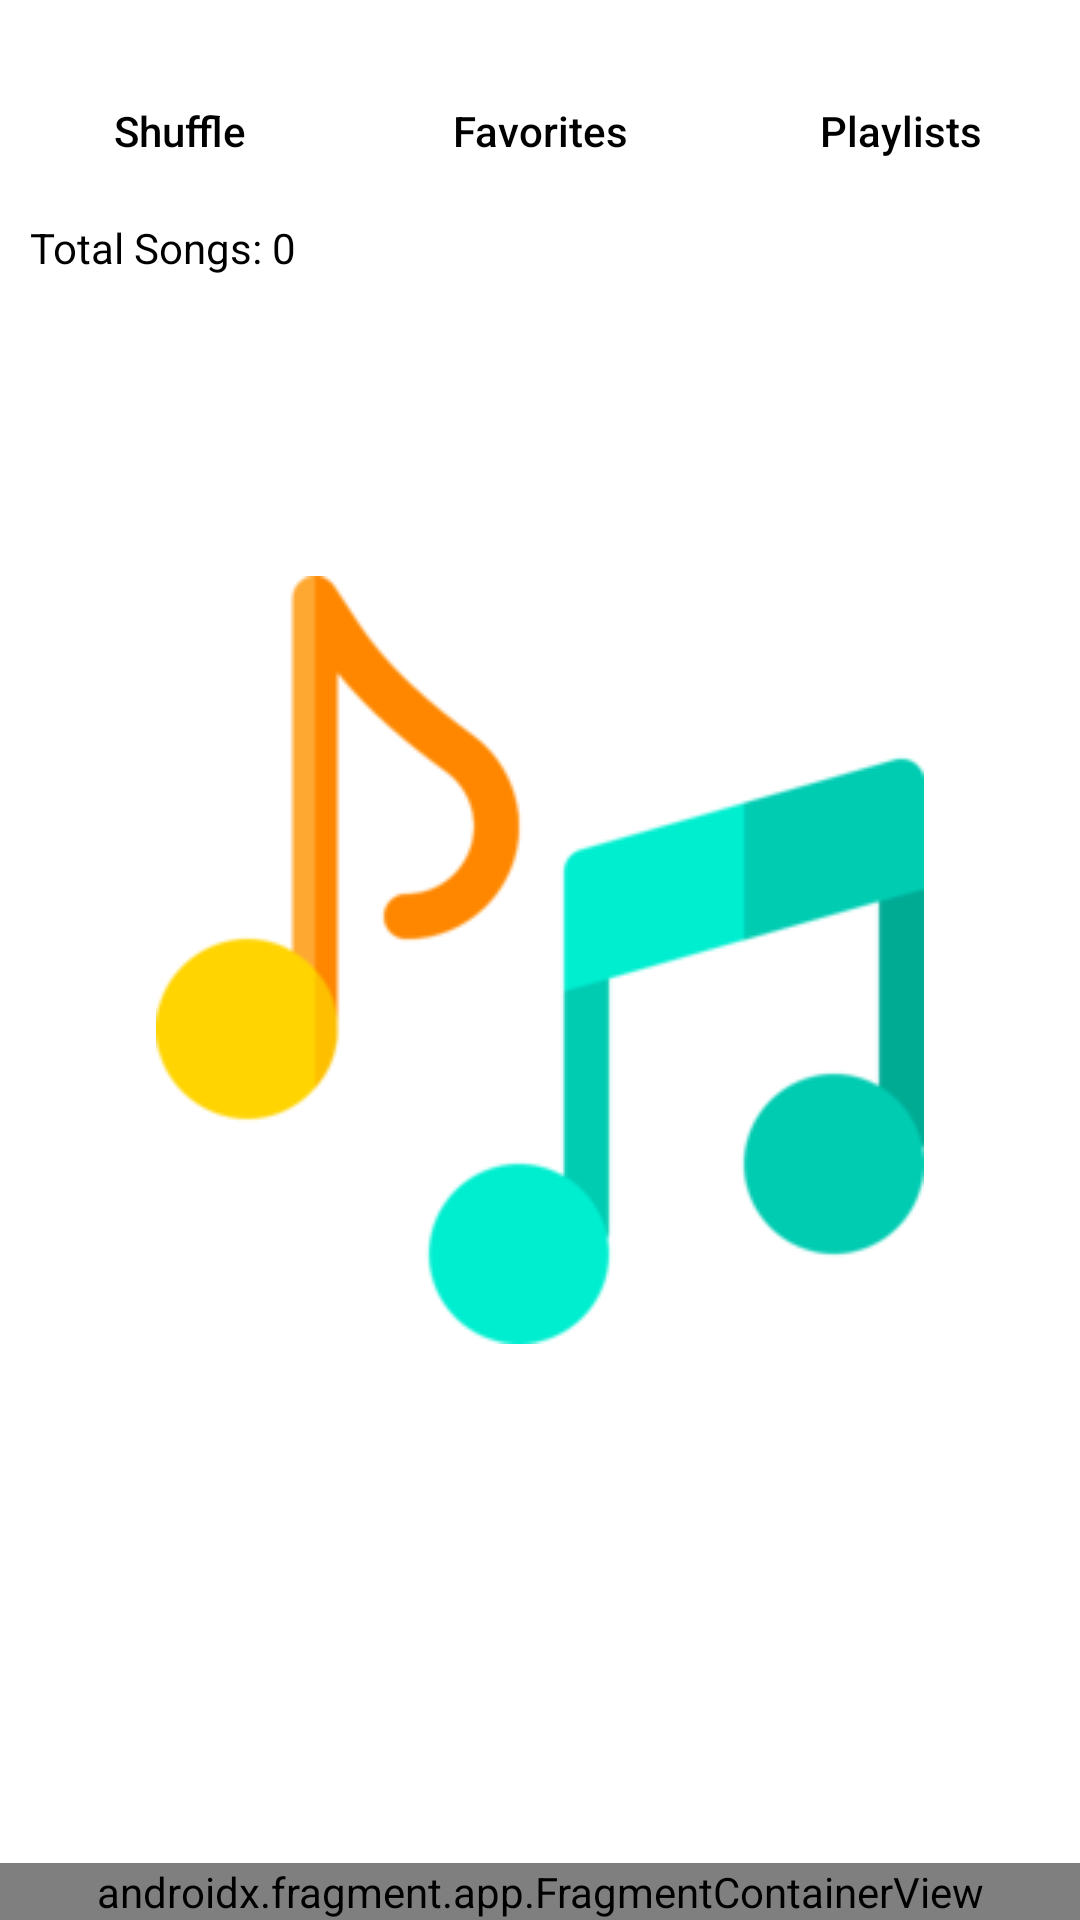

Layout XML and referenced resources for this Android screen:
<!-- AndroidManifest.xml: application theme splash_screen -->
<!-- res/layout/activity_main.xml -->
<?xml version="1.0" encoding="utf-8"?>
<androidx.drawerlayout.widget.DrawerLayout xmlns:android="http://schemas.android.com/apk/res/android"
    xmlns:tools="http://schemas.android.com/tools"
    android:layout_width="match_parent"
    android:layout_height="match_parent"
    xmlns:app="http://schemas.android.com/apk/res-auto"
    android:fitsSystemWindows="true"
    tools:openDrawer="start"
    tools:context=".MainActivity">

    <androidx.constraintlayout.widget.ConstraintLayout
        android:layout_width="match_parent"
        android:layout_height="match_parent">

        <LinearLayout
            android:layout_width="match_parent"
            android:layout_height="match_parent"
            android:orientation="vertical">

            
            <LinearLayout
                android:layout_width="match_parent"
                android:layout_height="wrap_content"
                android:orientation="horizontal"
                tools:ignore="UselessParent">

                <Button
                    android:id="@+id/shuffleBtn"
                    style="@style/Widget.AppCompat.Button.Borderless"
                    android:layout_width="wrap_content"
                    android:layout_height="match_parent"
                    android:layout_weight="1"
                    android:contentDescription="@string/shuffle_btn"
                    android:drawableTop="@drawable/shuffle_icon"
                    android:text="@string/shuffle_btn"
                    android:textAllCaps="false"
                    android:textColor="@color/black"
                    tools:ignore="VisualLintButtonSize,TextContrastCheck" />

                <Button
                    android:id="@+id/favoritesBtn"
                    style="@style/Widget.AppCompat.Button.Borderless"
                    android:layout_width="wrap_content"
                    android:layout_height="match_parent"
                    android:layout_weight="1"
                    android:contentDescription="@string/favorites_btn"
                    android:drawableTop="@drawable/favorites_icon"
                    android:text="@string/favorites_btn"
                    android:textAllCaps="false"
                    android:textColor="@color/black"
                    tools:ignore="VisualLintButtonSize,TextContrastCheck" />

                <Button
                    android:id="@+id/playlistsBtn"
                    style="@style/Widget.AppCompat.Button.Borderless"
                    android:layout_width="wrap_content"
                    android:layout_height="match_parent"
                    android:layout_weight="1"
                    android:contentDescription="@string/playlists_btn"
                    android:drawableTop="@drawable/playlist_icon"
                    android:text="@string/playlists_btn"
                    android:textAllCaps="false"
                    android:textColor="@color/black"
                    tools:ignore="VisualLintButtonSize,TextContrastCheck" />

            </LinearLayout>

            <TextView
                android:id="@+id/totalSongs"
                android:layout_width="match_parent"
                android:layout_height="wrap_content"
                android:layout_margin="10dp"
                android:text="@string/total_songs"
                android:textColor="@color/black"
                tools:ignore="TextContrastCheck" />

            <androidx.recyclerview.widget.RecyclerView
                android:id="@+id/musicRV"
                android:layout_width="match_parent"
                android:layout_height="match_parent"
                android:scrollbars="vertical"
                android:scrollbarThumbVertical="@drawable/scrollbar_icon"/>

        </LinearLayout>

        <androidx.fragment.app.FragmentContainerView
            android:id="@+id/nowPlaying"
            android:layout_width="match_parent"
            android:layout_height="wrap_content"
            app:layout_constraintBottom_toBottomOf="parent"
            app:layout_constraintEnd_toEndOf="parent"
            app:layout_constraintStart_toStartOf="parent"
            android:name="com.app.musix.NowPlaying"
            tools:layout="@layout/fragment_now_playing"/>

    </androidx.constraintlayout.widget.ConstraintLayout>

    <com.google.android.material.navigation.NavigationView
        android:id="@+id/navView"
        android:layout_width="wrap_content"
        android:layout_height="match_parent"
        android:layout_gravity="start"
        android:fitsSystemWindows="true"
        app:headerLayout="@layout/nav_header"
        app:menu="@menu/nav_menu"/>

</androidx.drawerlayout.widget.DrawerLayout>
<!-- res/layout/fragment_now_playing.xml (included above) -->
<?xml version="1.0" encoding="utf-8"?>
<RelativeLayout xmlns:android="http://schemas.android.com/apk/res/android"
    xmlns:tools="http://schemas.android.com/tools"
    android:layout_width="match_parent"
    android:layout_height="wrap_content"
    xmlns:app="http://schemas.android.com/apk/res-auto"
    android:background="?attr/themeColor"
    tools:context=".NowPlaying"
    android:padding="10dp">

    <com.google.android.material.imageview.ShapeableImageView
        android:id="@+id/songImageNP"
        android:layout_width="70dp"
        android:layout_height="50dp"
        android:layout_marginHorizontal="10dp"
        android:layout_marginVertical="5dp"
        android:src="@drawable/music_player_icon"
        app:shapeAppearanceOverlay="@style/curved"
        tools:ignore="ImageContrastCheck" />

    <com.google.android.material.floatingactionbutton.ExtendedFloatingActionButton
        android:id="@+id/nextBtnNP"
        android:layout_width="wrap_content"
        android:layout_height="wrap_content"
        android:layout_alignParentEnd="true"
        app:icon="@drawable/next_icon"
        app:iconTint="@color/white"
        android:backgroundTint="?attr/themeColor"
        android:layout_centerVertical="true"
        android:contentDescription="@string/next_btn"
        app:iconSize="40dp"
        android:layout_marginEnd="10dp"
        tools:ignore="RelativeOverlap" />

    <com.google.android.material.floatingactionbutton.ExtendedFloatingActionButton
        android:id="@+id/playPauseBtnNP"
        android:layout_width="wrap_content"
        android:layout_height="wrap_content"
        app:icon="@drawable/play_icon"
        app:iconTint="@color/white"
        android:backgroundTint="?attr/themeColor"
        android:layout_centerVertical="true"
        android:layout_marginHorizontal="5dp"
        android:contentDescription="@string/pause_or_play_btn"
        app:iconSize="40dp"
        tools:ignore="RelativeOverlap"
        android:layout_toStartOf="@id/nextBtnNP"/>

    <TextView
        android:id="@+id/songNameNP"
        android:layout_width="wrap_content"
        android:layout_height="60dp"
        android:text="@string/song_name"
        android:textSize="18sp"
        android:textColor="@color/white"
        android:textStyle="bold"
        android:gravity="center"
        android:layout_toStartOf="@id/playPauseBtnNP"
        android:layout_toEndOf="@+id/songImageNP"
        android:ellipsize="marquee"
        android:marqueeRepeatLimit="marquee_forever"
        android:singleLine="true"/>

</RelativeLayout>
<!-- res/layout/nav_header.xml (included above) -->
<?xml version="1.0" encoding="utf-8"?>
<LinearLayout xmlns:android="http://schemas.android.com/apk/res/android"
    android:id="@+id/navHeader"
    android:layout_width="match_parent"
    android:layout_height="170dp"
    android:padding="16dp"
    android:orientation="vertical"
    android:layout_marginTop="55dp"
    android:background="@color/cool_blue">

    <ImageView
        android:layout_width="wrap_content"
        android:layout_height="wrap_content"
        android:paddingTop="15dp"
        android:src="@mipmap/ic_new_launcher_round"
        android:contentDescription="@string/app_icon"/>

    <TextView
        android:layout_width="match_parent"
        android:layout_height="wrap_content"
        android:paddingTop="5dp"
        android:text="@string/text_nav"
        android:textSize="18sp"
        android:textColor="@color/white"/>

</LinearLayout>
<!-- resources referenced by this layout -->
<resources>
  <color name="black">#FF000000</color>
  <color name="cool_blue">@android:color/holo_blue_dark</color>
  <color name="white">#FFFFFFFF</color>
  <!-- drawable favorites_icon (drawable) -->
  <vector android:autoMirrored="true" android:height="24dp"
      android:viewportHeight="24"
      android:viewportWidth="24" android:width="24dp" xmlns:android="http://schemas.android.com/apk/res/android">
      <path android:fillColor="?attr/themeColor" android:pathData="M12,21.35l-1.45,-1.32C5.4,15.36 2,12.28 2,8.5 2,5.42 4.42,3 7.5,3c1.74,0 3.41,0.81 4.5,2.09C13.09,3.81 14.76,3 16.5,3 19.58,3 22,5.42 22,8.5c0,3.78 -3.4,6.86 -8.55,11.54L12,21.35z"/>
  </vector>
  <!-- drawable music_player_icon: png bitmap (drawable, 11927 bytes) -->
  <!-- drawable next_icon (drawable) -->
  <vector android:autoMirrored="true" android:height="30dp"
      android:viewportHeight="24"
      android:viewportWidth="24" android:width="30dp" xmlns:android="http://schemas.android.com/apk/res/android">
      <path android:fillColor="@android:color/white" android:pathData="M10,6L8.59,7.41 13.17,12l-4.58,4.59L10,18l6,-6z"/>
  </vector>
  <!-- drawable play_icon (drawable) -->
  <vector android:autoMirrored="true" android:height="50dp"
      android:tint="#000000" android:viewportHeight="24"
      android:viewportWidth="24" android:width="50dp" xmlns:android="http://schemas.android.com/apk/res/android">
      <path android:fillColor="@android:color/white" android:pathData="M8,5v14l11,-7z"/>
  </vector>
  <!-- drawable playlist_icon (drawable) -->
  <vector android:autoMirrored="true" android:height="24dp"
      android:viewportHeight="24"
      android:viewportWidth="24" android:width="24dp" xmlns:android="http://schemas.android.com/apk/res/android">
      <path android:fillColor="?attr/themeColor" android:pathData="M20,2L8,2c-1.1,0 -2,0.9 -2,2v12c0,1.1 0.9,2 2,2h12c1.1,0 2,-0.9 2,-2L22,4c0,-1.1 -0.9,-2 -2,-2zM18,7h-3v5.5c0,1.38 -1.12,2.5 -2.5,2.5S10,13.88 10,12.5s1.12,-2.5 2.5,-2.5c0.57,0 1.08,0.19 1.5,0.51L14,5h4v2zM4,6L2,6v14c0,1.1 0.9,2 2,2h14v-2L4,20L4,6z"/>
  </vector>
  <!-- drawable scrollbar_icon (drawable) -->
  <vector android:autoMirrored="true" android:height="100dp"
      android:viewportHeight="24"
      android:viewportWidth="5" android:width="18dp" xmlns:android="http://schemas.android.com/apk/res/android">
      <path android:fillColor="?attr/themeColor" android:pathData="M19,5v14H5V5h14m0,-2H5c-1.1,0 -2,0.9 -2,2v14c0,1.1 0.9,2 2,2h14c1.1,0 2,-0.9 2,-2V5c0,-1.1 -0.9,-2 -2,-2z"/>
  </vector>
  <!-- drawable shuffle_icon (drawable) -->
  <vector android:autoMirrored="true" android:height="24dp"
      android:viewportHeight="24"
      android:viewportWidth="24" android:width="24dp" xmlns:android="http://schemas.android.com/apk/res/android">
      <path android:fillColor="?attr/themeColor" android:pathData="M10.59,9.17L5.41,4 4,5.41l5.17,5.17 1.42,-1.41zM14.5,4l2.04,2.04L4,18.59 5.41,20 17.96,7.46 20,9.5L20,4h-5.5zM14.83,13.41l-1.41,1.41 3.13,3.13L14.5,20L20,20v-5.5l-2.04,2.04 -3.13,-3.13z"/>
  </vector>
  <string name="app_icon">App Icon</string>
  <string name="favorites_btn">Favorites</string>
  <string name="next_btn">Next</string>
  <string name="pause_or_play_btn">Pause or Play</string>
  <string name="playlists_btn">Playlists</string>
  <string name="shuffle_btn">Shuffle</string>
  <string name="song_name">Song Name</string>
  <string name="text_nav">Welcome to\nThe World Of Music</string>
  <string name="total_songs">Total Songs: 0</string>
  <style name="curved">
          <item name="cornerSize">15%</item>
      </style>
  <style name="splash_screen" parent="Theme.MaterialComponents.Light.NoActionBar">
          <item name="android:windowBackground">@drawable/splash_screen</item>
      </style>
  <!-- drawable splash_screen (drawable) -->
  <?xml version="1.0" encoding="utf-8"?>
  <layer-list xmlns:android="http://schemas.android.com/apk/res/android">
      <item android:drawable="@color/white" />
      <item android:drawable="@drawable/music_player_icon" android:gravity="center" />
  </layer-list>
</resources>
